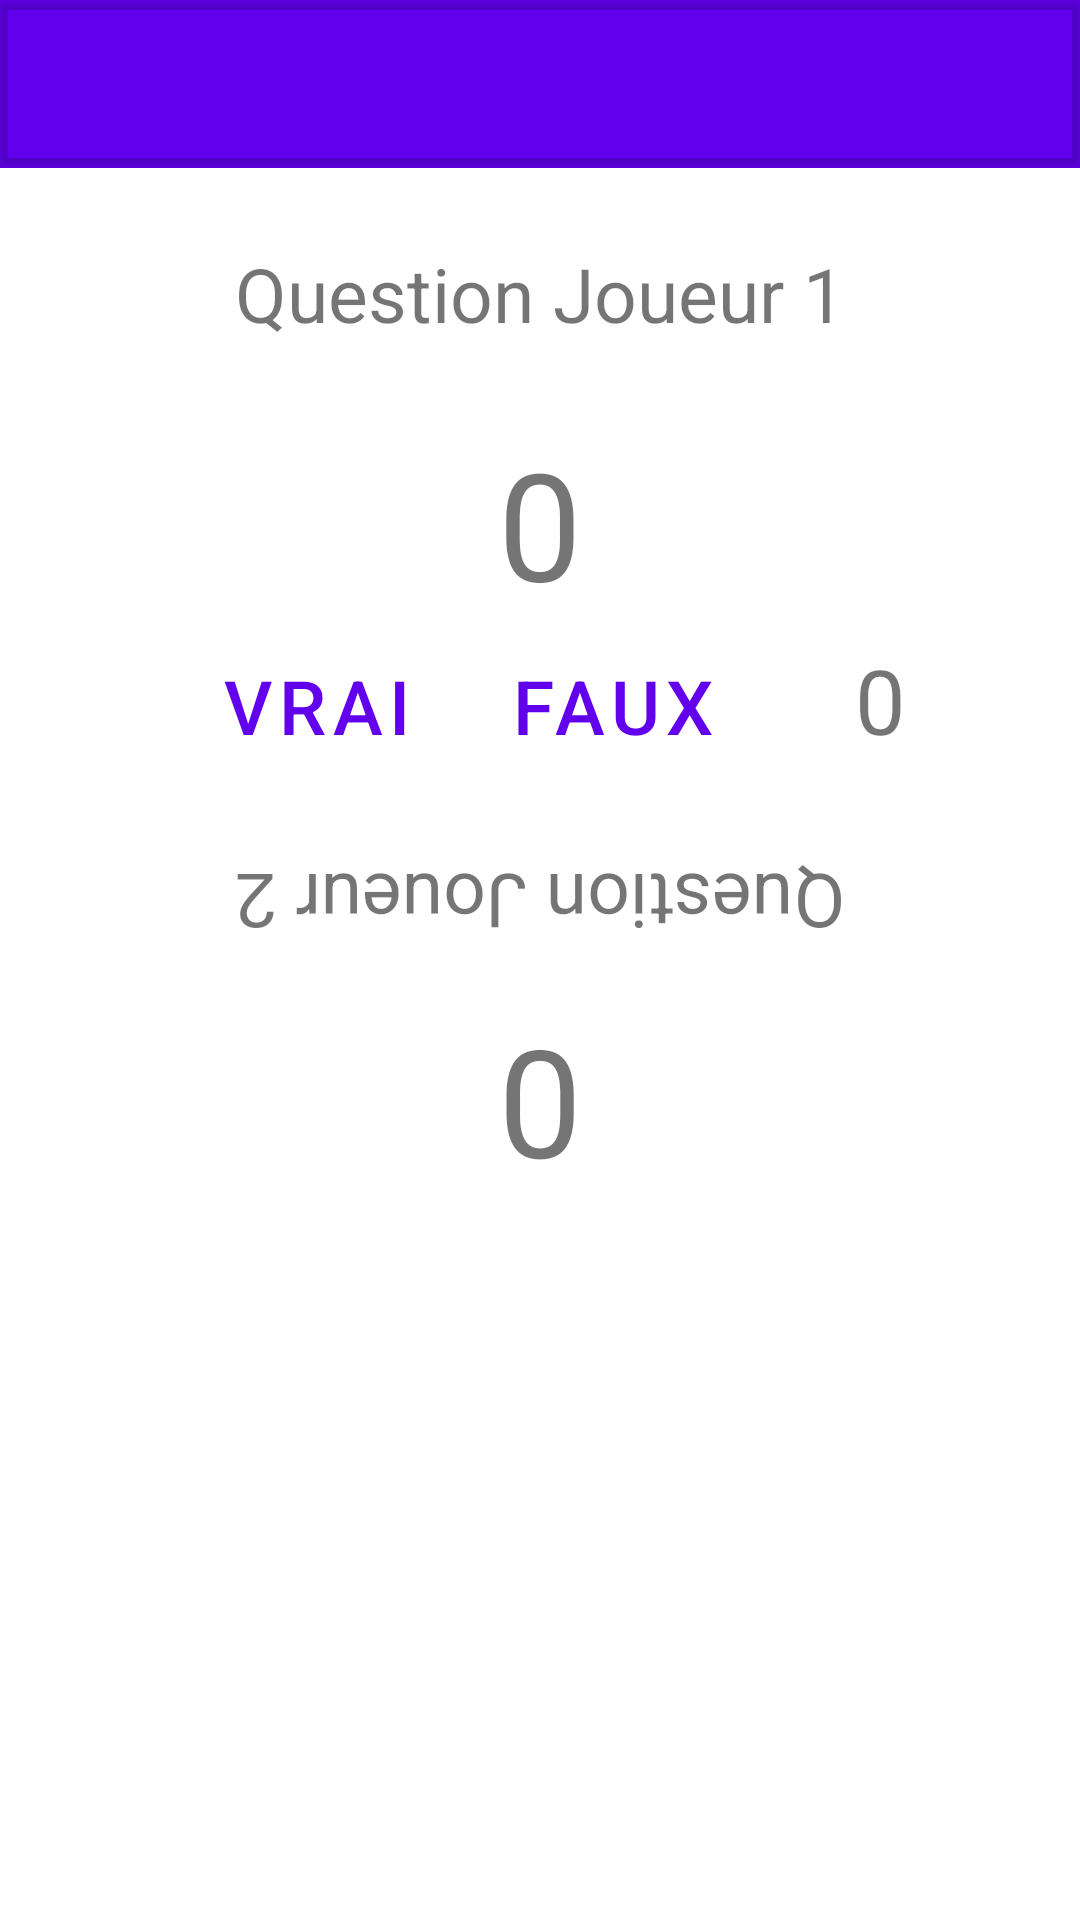

Layout XML and referenced resources for this Android screen:
<!-- AndroidManifest.xml: application theme Theme.QuestionQuiz -->
<!-- res/layout/jeu.xml -->
<?xml version="1.0" encoding="utf-8"?>
<LinearLayout xmlns:android="http://schemas.android.com/apk/res/android"
    xmlns:app="http://schemas.android.com/apk/res-auto"
    xmlns:tools="http://schemas.android.com/tools"
    android:layout_width="match_parent"
    android:layout_height="match_parent"
    android:orientation="vertical"
    tools:context=".Models.MainActivity">


    <com.google.android.material.appbar.AppBarLayout
        android:layout_width="match_parent"
        android:layout_height="wrap_content">

        <com.google.android.material.appbar.MaterialToolbar
            android:id="@+id/main_toolBar"
            android:layout_width="match_parent"
            android:layout_height="wrap_content"
            android:elevation="2dp" />

    </com.google.android.material.appbar.AppBarLayout>

    <LinearLayout
        android:layout_width="wrap_content"
        android:layout_height="wrap_content"
        android:layout_gravity="center"
        android:orientation="horizontal">


        <TextView
            android:id="@+id/text_viewQuestion_id"
            android:layout_width="wrap_content"
            android:layout_height="wrap_content"
            android:layout_marginTop="25dp"
            android:gravity="center"
            android:text="@string/question1"
            android:textSize="25sp" />

    </LinearLayout>


    <LinearLayout
        android:layout_width="wrap_content"
        android:layout_height="wrap_content"
        android:layout_gravity="center"
        android:layout_marginTop="30dp"
        android:orientation="horizontal">

        <TextView
            android:id="@+id/nbre_point_id"
            android:layout_width="wrap_content"
            android:layout_height="wrap_content"
            android:rotation="180"
            android:text="@string/score1"
            android:textSize="50sp" />


    </LinearLayout>

    <LinearLayout
        android:layout_width="wrap_content"
        android:layout_height="wrap_content"
        android:layout_gravity="center"
        android:orientation="horizontal">

        <Button
            android:id="@+id/ajoutPoint"
            style="?attr/materialButtonOutlinedStyle"
            android:layout_width="wrap_content"
            android:layout_height="wrap_content"
            android:text="@string/scoreAjout"
            android:textSize="25sp" />

        <Button
            android:id="@+id/enleverPoint_id"
            style="?attr/materialButtonOutlinedStyle"
            android:layout_width="wrap_content"
            android:layout_height="wrap_content"
            android:text="@string/scoreMoins"
            android:textSize="25sp" />

        <TextView
            android:id="@+id/timer"
            android:layout_width="wrap_content"
            android:layout_height="wrap_content"
            android:layout_marginLeft="30dp"
            android:text="@string/timer"
            android:textSize="30sp" />

    </LinearLayout>


    <LinearLayout
        android:layout_width="wrap_content"
        android:layout_height="wrap_content"
        android:layout_gravity="center"
        android:layout_marginTop="15dp"
        android:orientation="horizontal">

        <TextView
            android:id="@+id/question_2id"
            android:layout_width="wrap_content"
            android:layout_height="wrap_content"
            android:layout_marginTop="10dp"
            android:rotation="180"
            android:text="@string/question2"
            android:textAlignment="center"
            android:textSize="25sp" />
    </LinearLayout>

    <LinearLayout
        android:layout_width="wrap_content"
        android:layout_height="wrap_content"
        android:layout_gravity="center"
        android:layout_marginTop="15dp"
        android:orientation="horizontal">

        <TextView
            android:id="@+id/nbrepoint2_id"
            android:layout_width="wrap_content"
            android:layout_height="wrap_content"
            android:gravity="center"
            android:text="@string/score2"
            android:textAlignment="center"
            android:textSize="50sp" />


    </LinearLayout>


</LinearLayout>
<!-- resources referenced by this layout -->
<resources>
  <string name="question1">Question Joueur 1</string>
  <string name="question2">Question Joueur 2</string>
  <string name="score1">0</string>
  <string name="score2">0</string>
  <string name="scoreAjout">Vrai </string>
  <string name="scoreMoins">Faux</string>
  <string name="timer">0</string>
  <style name="Theme.QuestionQuiz" parent="Theme.MaterialComponents.DayNight.DarkActionBar">
          
          <item name="colorPrimary">@color/purple_500</item>
          <item name="colorPrimaryVariant">@color/purple_700</item>
          <item name="colorOnPrimary">@color/white</item>
          
          <item name="colorSecondary">@color/teal_200</item>
          <item name="colorSecondaryVariant">@color/teal_700</item>
          <item name="colorOnSecondary">@color/black</item>
          
          <item name="android:statusBarColor">?attr/colorPrimaryVariant</item>
          
      </style>
  <!-- not gathered from this repository: default colours our renderer supplied (Android Studio template values) -->
  <color name="purple_500">#FF6200EE</color>
  <color name="purple_700">#FF3700B3</color>
  <color name="teal_200">#FF03DAC5</color>
  <color name="teal_700">#FF018786</color>
  <color name="black">#FF000000</color>
  <color name="white">#FFFFFFFF</color>
</resources>
